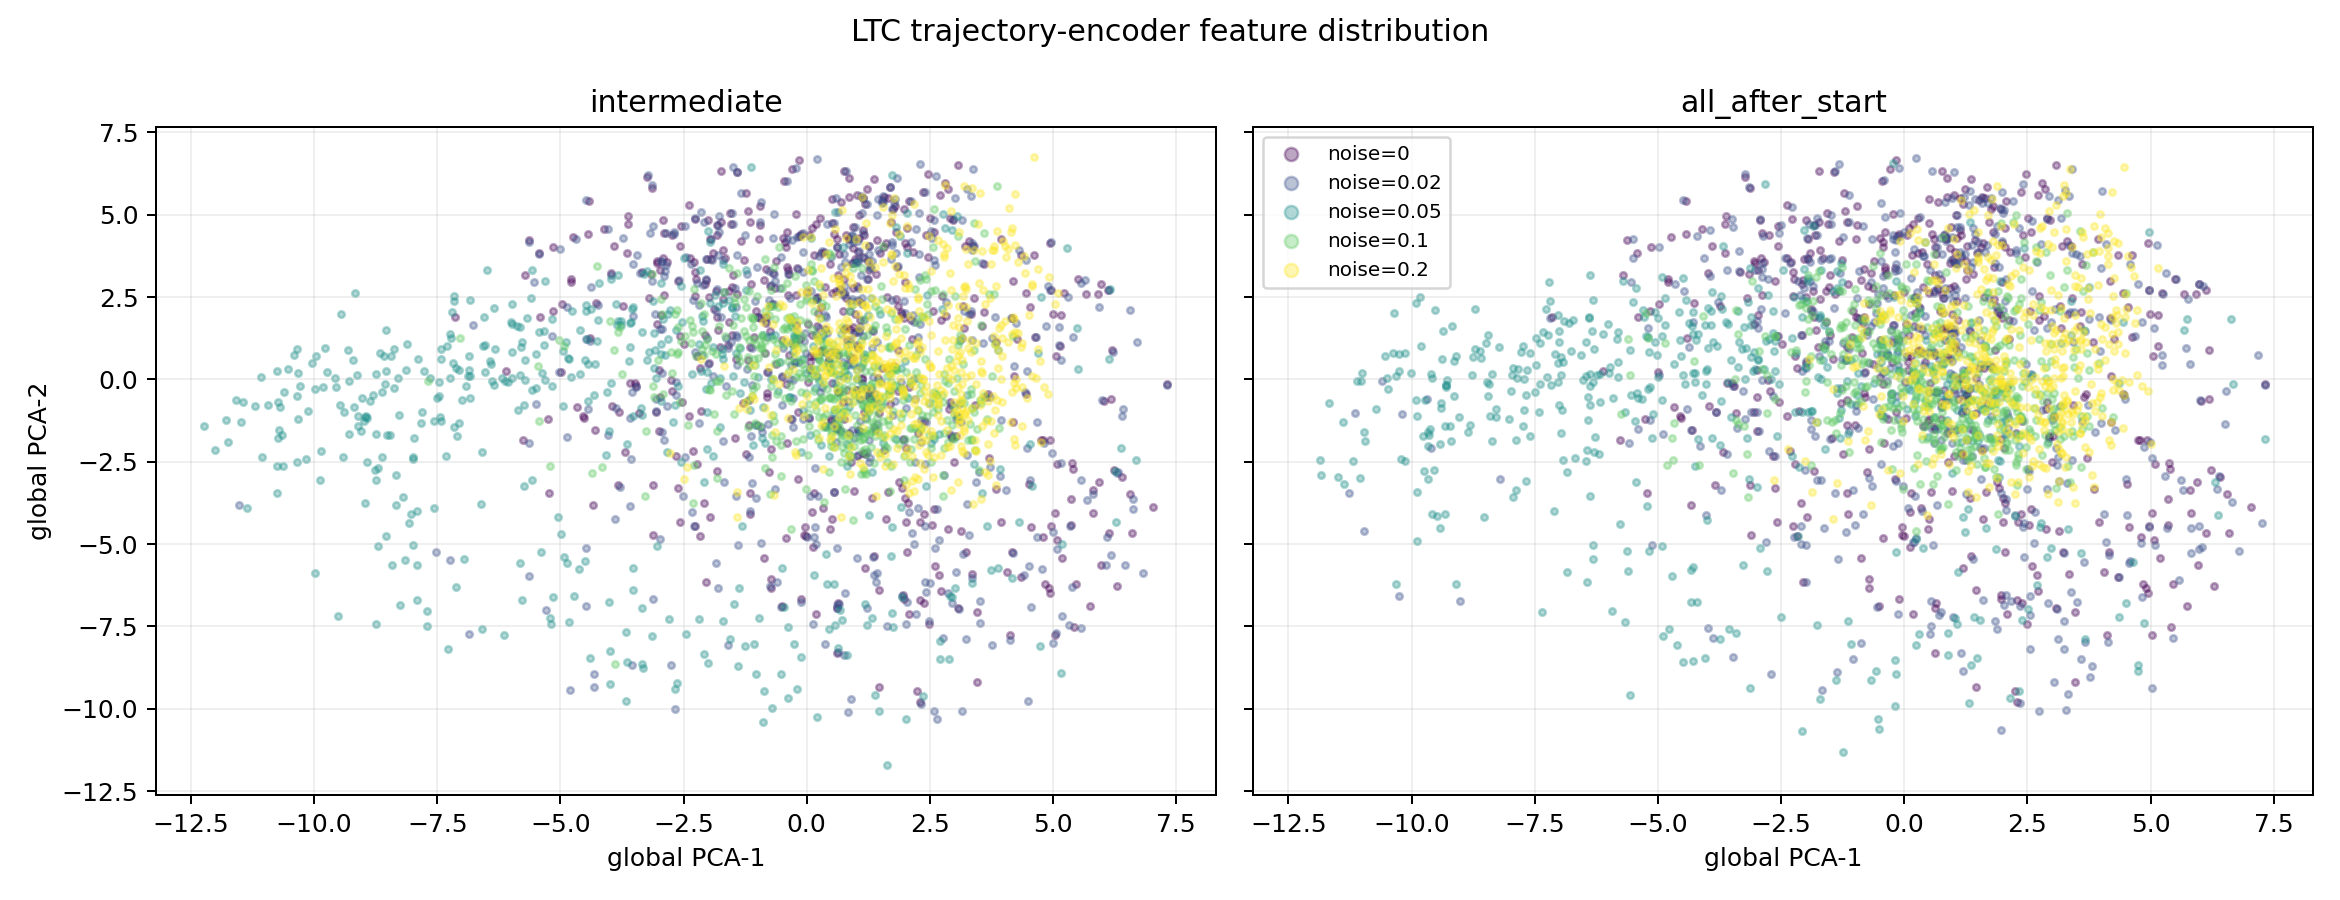

Source data for this figure (header and first rows):
mode, noise_scale, pc1, pc2, pc3, residual_norm_after_pc1_pc2, cost
intermediate, 0.0, -0.7596, -2.807, 1.492, 15.39, 2.8863673673384938e-09
intermediate, 0.0, 5.814, -4.061, -4.086, 13.84, 1.134560307036736e-06
intermediate, 0.0, 1.814, 2.43, -1.518, 15.31, 4.002872344699426e-08
intermediate, 0.0, 3.606, 3.517, 0.9564, 15.01, 1.7312097497779178e-06
intermediate, 0.0, 0.6458, 3.797, 1.485, 15.75, 1.7723066036978707e-07
intermediate, 0.0, -3.24, 6.145, -1.998, 14.19, 6.532206953124842e-08
intermediate, 0.0, -2.743, 4.386, 3.018, 15.08, 6.833025256725023e-09
intermediate, 0.0, -1.705, 3.921, 2.224, 15.23, 4.838512368543491e-10
intermediate, 0.0, -2.259, 2.524, 2.009, 15.42, 8.766459086428924e-11
intermediate, 0.0, 2.583, -3.944, -3.042, 14.99, 6.770793703481104e-08
intermediate, 0.0, -1.421, 6.29, -1.646, 14.59, 2.0286641699840402e-07
intermediate, 0.0, 1.065, 2.379, 1.983, 16.07, 1.756688483567359e-08
intermediate, 0.0, 1.233, 5.787, -3.497, 15.23, 3.288753873675887e-07
intermediate, 0.0, -1.989, 2.515, 2.634, 15.5, 1.7289669695941257e-10
intermediate, 0.0, -0.1123, -6.679, 7.467, 14.34, 2.5730917840860457e-08
intermediate, 0.0, 4.963, 2.719, -3.039, 14.98, 4.596069800300029e-07
intermediate, 0.0, -3.118, -4.734, 5.915, 14.69, 1.6167607697070707e-08
intermediate, 0.0, 0.613, -1.434, 4.1, 15.44, 3.564318262760935e-08
intermediate, 0.0, -1.912, 3.832, -0.7407, 14.97, 7.823390824057697e-10
intermediate, 0.0, 3.944, -4.335, -3.988, 14.63, 4.827837983611971e-05
intermediate, 0.0, 2.468, 6.224, -0.7556, 14.8, 4.903864919469925e-06
intermediate, 0.0, 2.262, -1.622, 0.5836, 15.25, 3.83862186481565e-08
intermediate, 0.0, -1.655, 3.685, 1.914, 15.26, 2.0807922052057393e-10
intermediate, 0.0, 1.652, -3.407, 2.219, 15.33, 6.349659088300541e-06
intermediate, 0.0, 0.356, 3.878, -1.556, 15.74, 1.668674599386577e-06
intermediate, 0.0, -0.1944, 3.371, 2.485, 15.61, 5.70183567027982e-10
intermediate, 0.0, 0.8173, -0.3355, 0.2015, 15.77, 1.1182111165908282e-06
intermediate, 0.0, 1.087, 1.808, 1.649, 15.57, 6.247942252457506e-08
intermediate, 0.0, 1.244, 3.046, -3.236, 15.72, 3.4817253435903694e-07
intermediate, 0.0, 1.842, -0.3494, -0.319, 15.56, 6.590837209330402e-09
intermediate, 0.0, 2.042, -5.227, -3.097, 14.61, 4.546363641111384e-08
intermediate, 0.0, -2.27, 4.879, -1.797, 14.92, 7.754225705980389e-09
intermediate, 0.0, -2.381, 5.29, -1.657, 14.51, 4.184112611937962e-09
intermediate, 0.0, -3.631, 4.72, -1.998, 14.72, 1.4011762914378778e-06
intermediate, 0.0, -0.3945, 3.425, -0.3608, 15.56, 5.054346274846466e-08
intermediate, 0.0, 3.461, -7.058, -3.947, 13.57, 6.677694273093948e-07
intermediate, 0.0, 1.527, 5.45, 2.766, 15.13, 7.568767159682466e-07
intermediate, 0.0, 1.904, 2.044, 0.6922, 15.75, 8.663743500392229e-08
intermediate, 0.0, 1.573, -2.131, 5.945, 15.53, 5.054131779758109e-09
intermediate, 0.0, -1.706, 2.455, 4.405, 15.81, 3.282266958226643e-10
intermediate, 0.0, -0.3872, 3.311, -0.2142, 15.71, 2.6531614594205166e-07
intermediate, 0.0, 2.931, -1.722, 0.5485, 15.63, 5.003001568582022e-09
intermediate, 0.0, -2.567, 4.056, -1.102, 15.1, 4.80248951717499e-10
intermediate, 0.0, 4.912, -6.341, -4.374, 13.24, 0.000123
intermediate, 0.0, -7.149, 1.887, 0.6807, 14.09, 6.242546390922143e-08
intermediate, 0.0, 3.934, 4.252, -3.681, 14.91, 3.221215365556418e-07
intermediate, 0.0, 4.943, -6.476, -2.991, 13.15, 2.657010327311582e-07
intermediate, 0.0, 1.752, 5.171, -2.487, 15.29, 3.2836844638950424e-06
intermediate, 0.0, -3.194, 2.465, -0.5162, 15.2, 4.736504521929419e-08
intermediate, 0.0, 1.962, -6.54, 2.479, 14.2, 5.8576446804181614e-08
intermediate, 0.0, 0.02738, 1.692, 1.668, 15.58, 2.9731761497231446e-10
intermediate, 0.0, -4.742, 4.313, -0.7941, 14.46, 6.768643978638522e-10
intermediate, 0.0, -0.7197, -6.062, -1.006, 14.55, 6.568126991624013e-06
intermediate, 0.0, 3.228, -5.241, -1.5, 14.3, 4.1672421957628103e-07
intermediate, 0.0, 3.703, -2.399, -0.8534, 15.42, 4.310218670866561e-08
intermediate, 0.0, -2.582, -4.322, 6.55, 14.98, 6.555210063652339e-08
intermediate, 0.0, -0.3276, -1.207, 3.756, 15.83, 1.0395639549187763e-07
intermediate, 0.0, -2.618, -3.292, 4.871, 15.24, 1.0936629379898477e-08
intermediate, 0.0, 5.807, -3.353, -1.352, 14.04, 1.4252242408474558e-07
intermediate, 0.0, -0.2242, 1.651, 1.117, 16.16, 2.4203425041946502e-08
... 5,060 more rows
